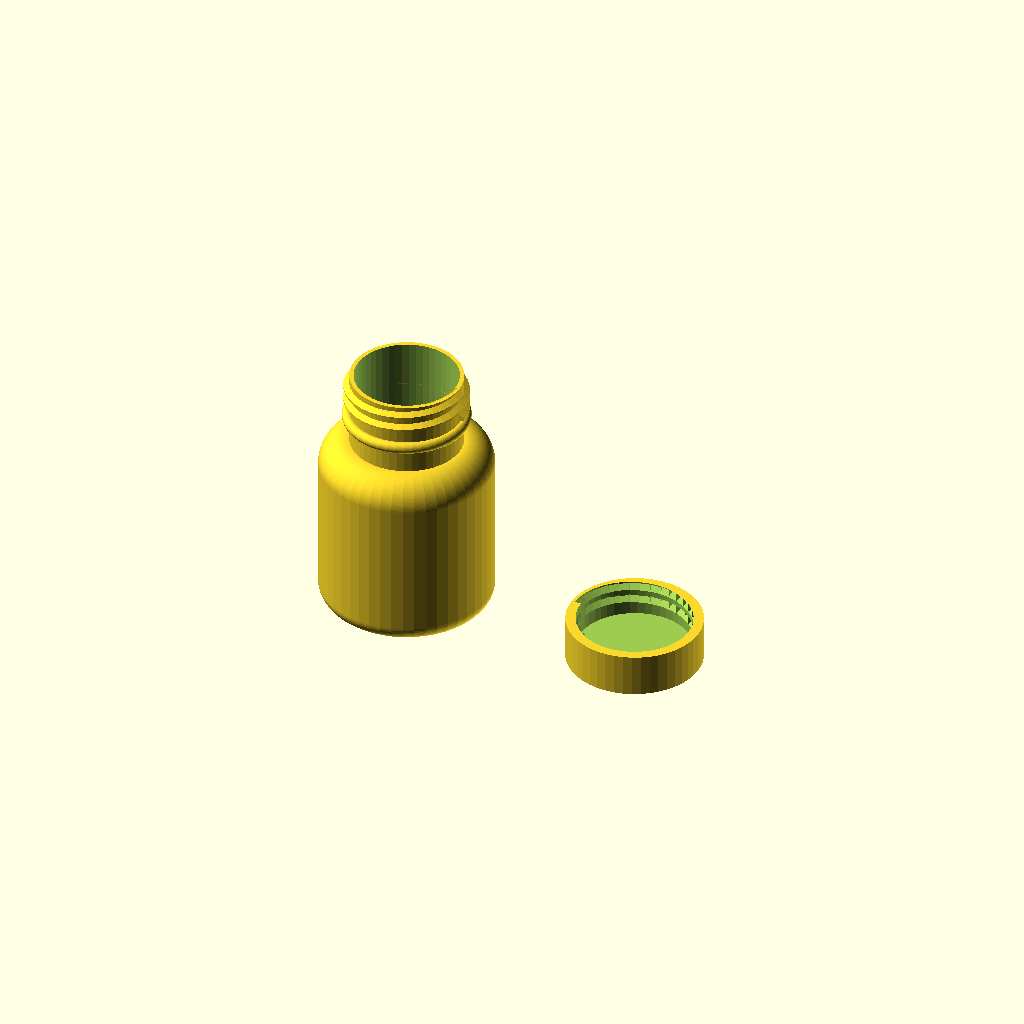
Cell 1: the model at its default parameters.
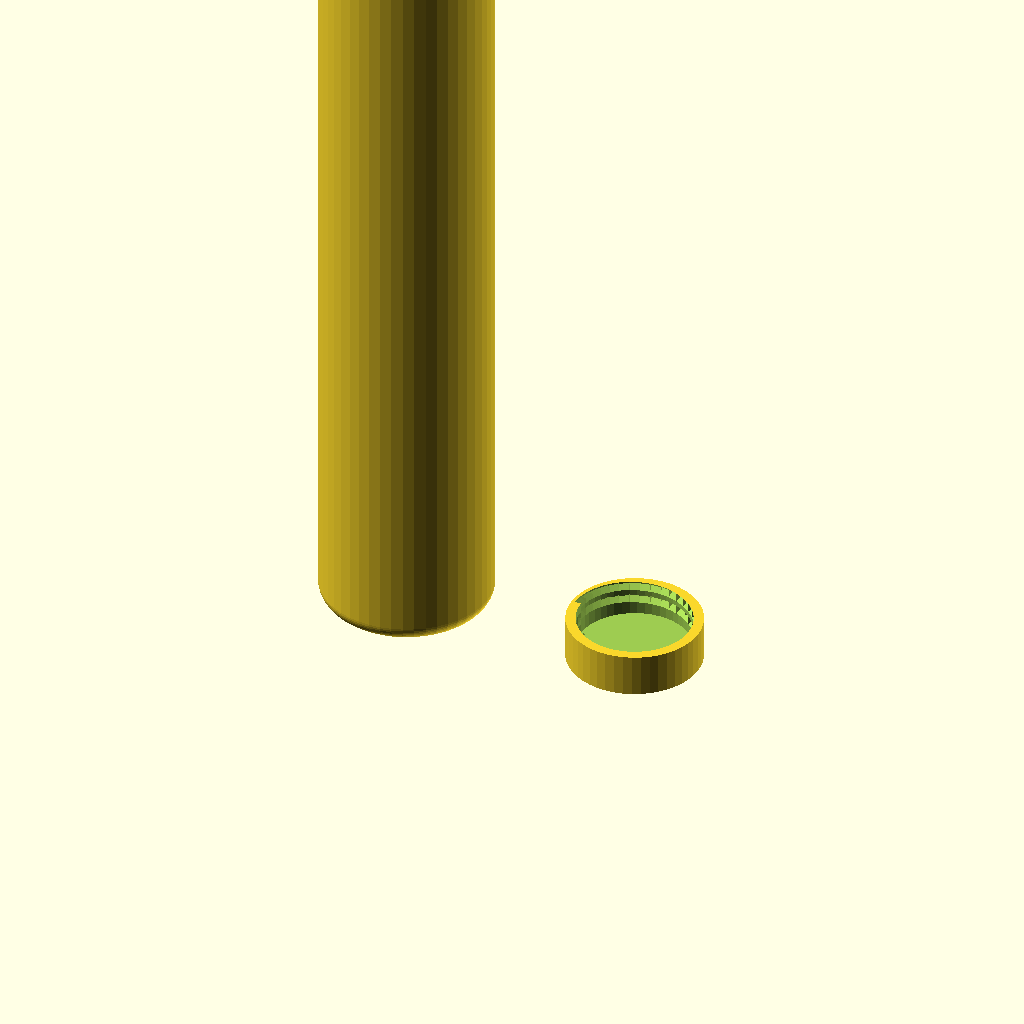
Cell 2 — total_bottle_height set to 320, the other parameters unchanged.
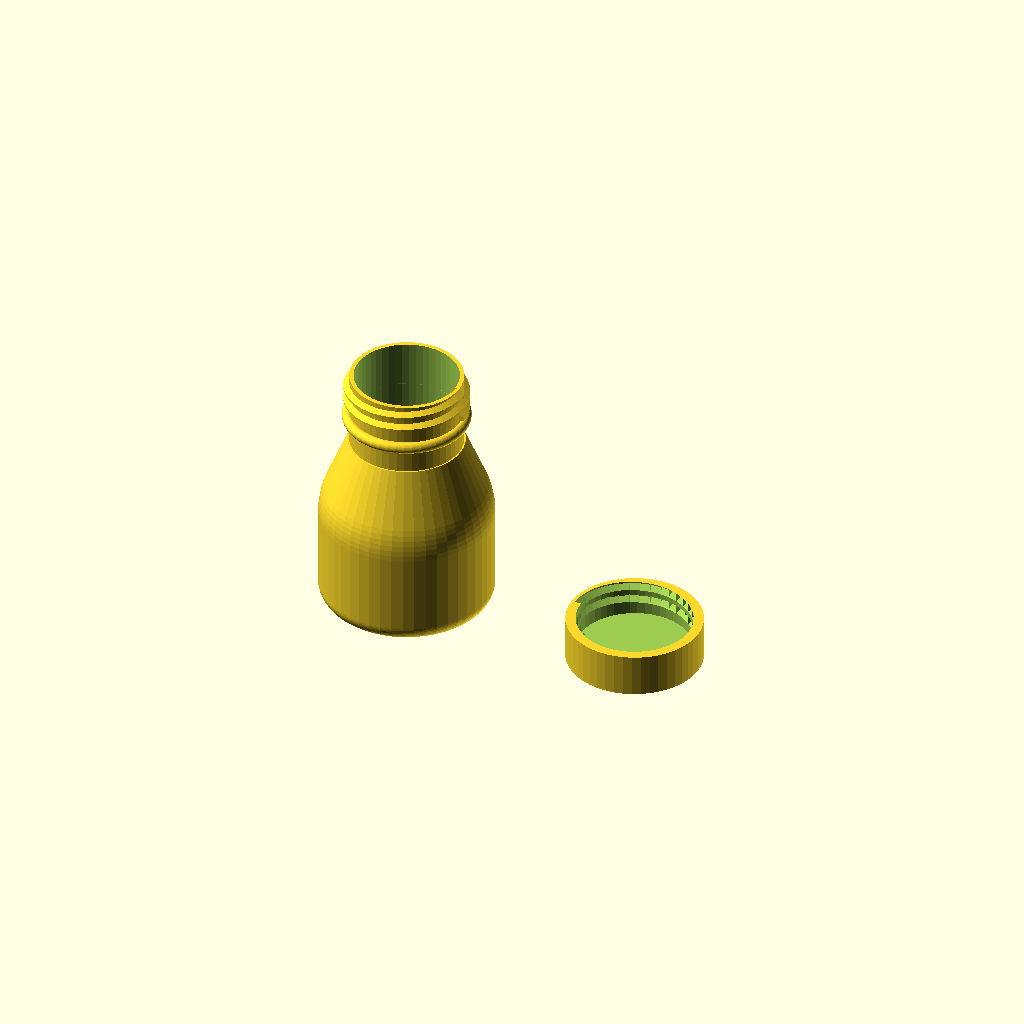
Cell 3: the same model with shoulder_roundedness = 30.
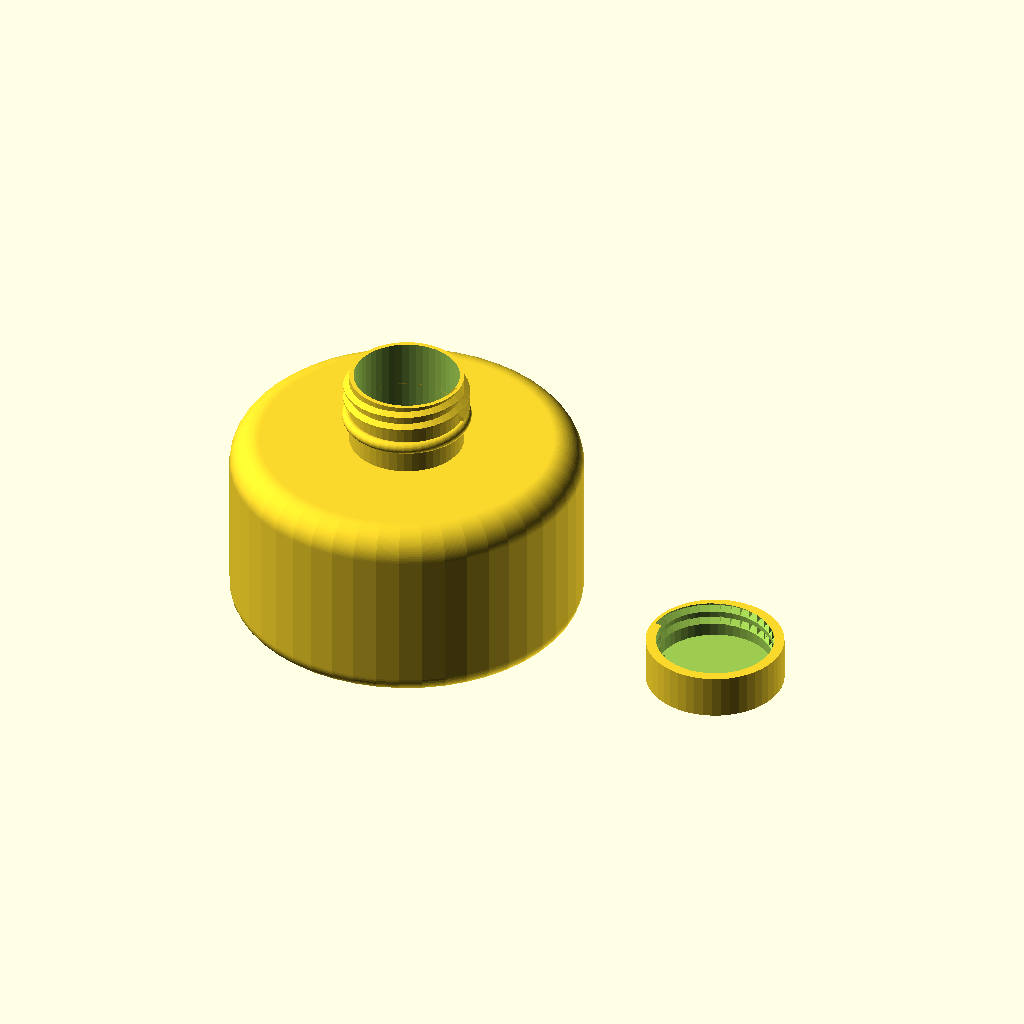
Cell 4: the same model with bottle_width = 120.
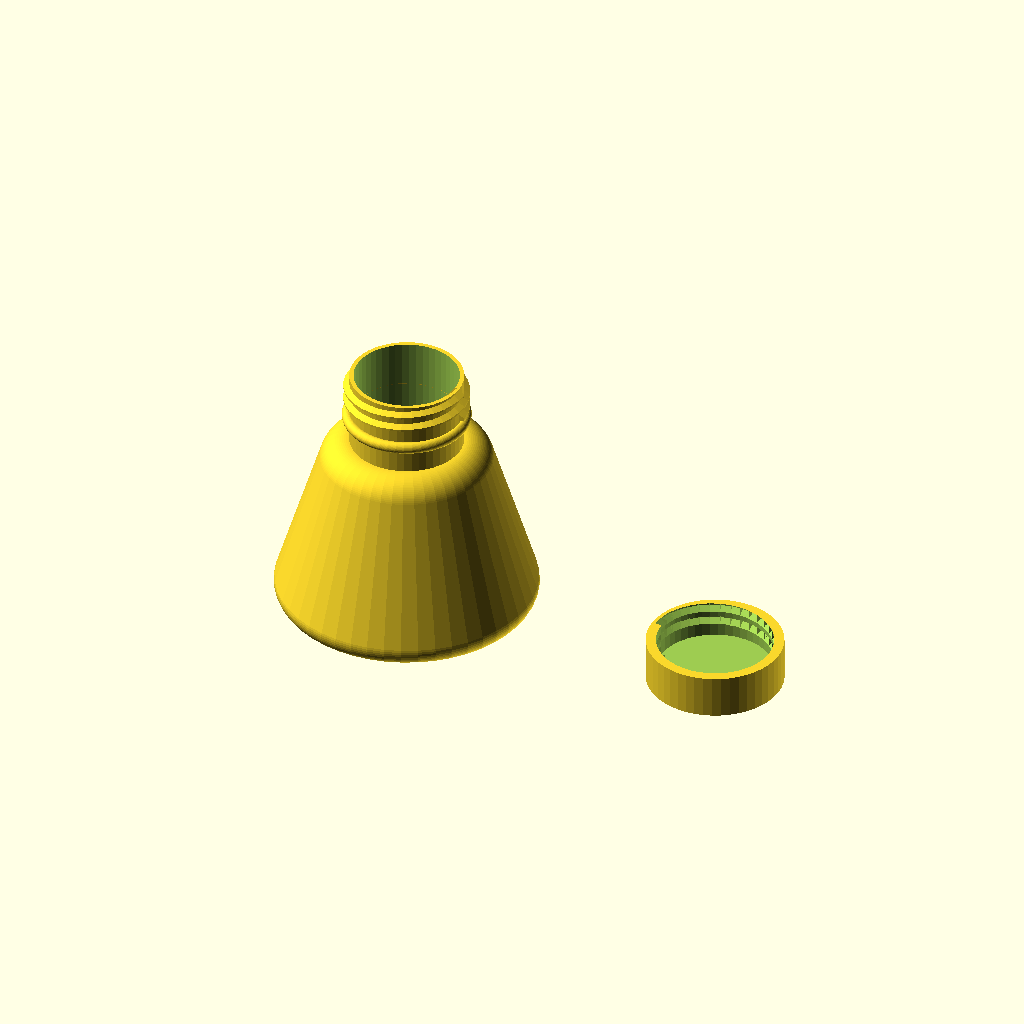
Cell 5 — bottom_weight set to 30, the other parameters unchanged.
One fixed orthographic camera (rotation 55°, 0°, 25°; colour scheme Cornfield) for every cell.
OpenSCAD source file inputs/thingiverse/files/thing-330253/SKS-Customizable-Bottle/bottle-customizer-with-cap-final-5-13-2014.scad:
//how many sides the bottle will have
resolution = 48;//[12,24,36,48,96]

//how many sides the bottle will have
sides = 48;//[3,4,5,6,7,8,12,24,48:Round]

//height of the bottle, in mm
total_bottle_height = 90;//[20:320]

//radius of the rounding on the shoulders of the bottle
shoulder_roundedness = 10;//[3:30]

//diameter of the bottle, in mm
bottle_width = 60;//[35:120]

//change the bottom. A positive value will increase the bottle's total diameter.
bottom_weight = 0; //[-30:30]

//radius of curve on the bottom
rounded_bottom_radius = 6; //[.1:15]

//total height of the neck
neck_height = 26;//[19:40]

//mouth diameter, should be smaller than bottle width
opening_diameter = 40;//[16:70]

//neck finish, this decides what caps can fit
threads = 9; //[4:400(1 Thread Turn), 9:415(2 Thread Turns)]

//ooblong proportions
ooblong_weight = 0;//[0:10]

//Cap
cap = 1;//[1:Yes, 0:No]



ooblong = 1-(ooblong_weight/20);
radius1 = shoulder_roundedness;
bottle_height= total_bottle_height - neck_height;
$fn= resolution;
width2 = bottle_width +  bottom_weight;
height1 = bottle_height;
neck_radius = opening_diameter/2;





difference(){
scale([1,ooblong,1])
rotate_extrude(convexity = 20, $fn=sides){
translate([0, 0, 0])
difference(){
		hull(){
			translate([(width2/2)-rounded_bottom_radius, rounded_bottom_radius, 0])
				circle(r = rounded_bottom_radius);

					translate([(bottle_width/2)-radius1, height1-(radius1*1), 0])
						difference(){
							circle(r = radius1, $fn = 100);
							translate([-3*radius1,-1.5*radius1])
								square([3*radius1,3*radius1]);
						};


			translate([0, 0, 0])
				square([opening_diameter/2, bottle_height]);
		}
translate([-bottle_height, -bottle_height/2, -20])
	cube([bottle_height, bottle_height*2, 40]);
}
	}
	translate([0, 0, bottle_height-2])
	cylinder(r=opening_diameter/2 - 2, h=neck_height,center=true);
	scale([.95,.95,.95])
	translate([0, 0, 2])
	scale([1,ooblong,1])
	rotate_extrude(convexity = 20, $fn=sides){
		hull(){
			translate([(width2/2)-rounded_bottom_radius, rounded_bottom_radius, 0])
			circle(r = rounded_bottom_radius);

					translate([(bottle_width/2)-radius1, height1-radius1, 0])
						difference(){
							circle(r = radius1);
							translate([-3*radius1,-1.5*radius1])
								square([3*radius1,3*radius1]);
						};

			translate([0, 0, -5])
			square([opening_diameter/2, bottle_height]);
		}
	}
}

translate([0,0,bottle_height])
difference(){
	union(){
//neck threads	
		translate([0,0,neck_height-threads-3])
		thread(5,opening_diameter+3,threads,10);
		translate([0,0,neck_height/2-1])
		cylinder(r=opening_diameter/2 - .5, h=neck_height+2,center=true);
	}
	translate([0,0,neck_height/2])
	cylinder(r=opening_diameter/2 - 2, h=neck_height+21,center=true);

}
//ring at bottom of neck
translate([0,0,bottle_height+neck_height-threads-7])
rotate_extrude(convexity = 10)
translate([opening_diameter/2, 0, 0])
circle(r = 2);









if(cap==1){
//cap
if(threads == 9){
translate([(bottle_width/2)+opening_diameter+bottom_weight+15,0,17.5])
rotate([0,180,0])
difference(){
	translate([0,0,2.5])
	cylinder(r=opening_diameter/2 + 3.5, h=15);
	union(){
		translate([0,0,2.5])
		thread(5,opening_diameter+4.5,threads,10);
		cylinder(r=opening_diameter/2 +0, h=14.5);
		}

	}
}


if(threads == 4){
translate([(bottle_width/2)+opening_diameter+bottom_weight+15,0,19.5])
rotate([0,180,0])
difference(){
	translate([0,0,2.5])
	cylinder(r=opening_diameter/2 + 4, h=10);
	union(){
		translate([0,0,2.5])
		thread(5,opening_diameter+5,threads,10);
		cylinder(r=opening_diameter/2 + .5, h=10);
			}

		}
	}
}















module screwthread_triangle(P) {
	difference() {
		translate([-sqrt(3)/3*P+sqrt(3)/2*P/8,0,0])
		rotate([90,0,0])
		cylinder(r=sqrt(3)/3*P,h=0.00001,$fn=3,center=true);

		translate([0,-P/2,-P/2])
		cube([P,P,P]);
	}
}
module screwthread_onerotation(P,D_maj,step) {
	H = sqrt(3)/2*P;
	D_min = D_maj - 5*sqrt(3)/8*P;

	for(i=[0:step:360-step])
	hull()
		for(j = [0,step])
		rotate([0,0,(i+j)])
		translate([D_maj/2,0,(i+j)/360*P])
		screwthread_triangle(P);
}
module thread(P,D,h,step) {
	for(i=[0:h/P])
	translate([0,0,i*P])
	screwthread_onerotation(P,D,step);
}
Customizer parameters (derived from the source; name, type, default, range or options):
resolution: number, default 48, options 12, 24, 36, 48, 96
sides: number, default 48, options 3, 4, 5, 6, 7, 8, 12, 24, 48
total_bottle_height: number, default 90, range 20 to 320
shoulder_roundedness: number, default 10, range 3 to 30
bottle_width: number, default 60, range 35 to 120
bottom_weight: number, default 0, range -30 to 30
rounded_bottom_radius: number, default 6, range 0.1 to 15
neck_height: number, default 26, range 19 to 40
opening_diameter: number, default 40, range 16 to 70
threads: number, default 9, options 4, 9
ooblong_weight: number, default 0, range 0 to 10
cap: number, default 1, options 1, 0
